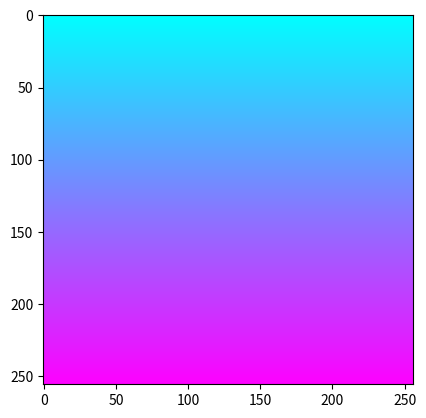

The script that saved this image:
import numpy as np
import matplotlib.pyplot as plt
from PIL import Image


N = 256
im = np.zeros((N,N,3))

for i in range(0,N):
    im[i,:,0] = i*0.0039
    im[i,:,1] = 1 - i*0.0039
    im[i,:,2] = 1


plt.imshow(im)
